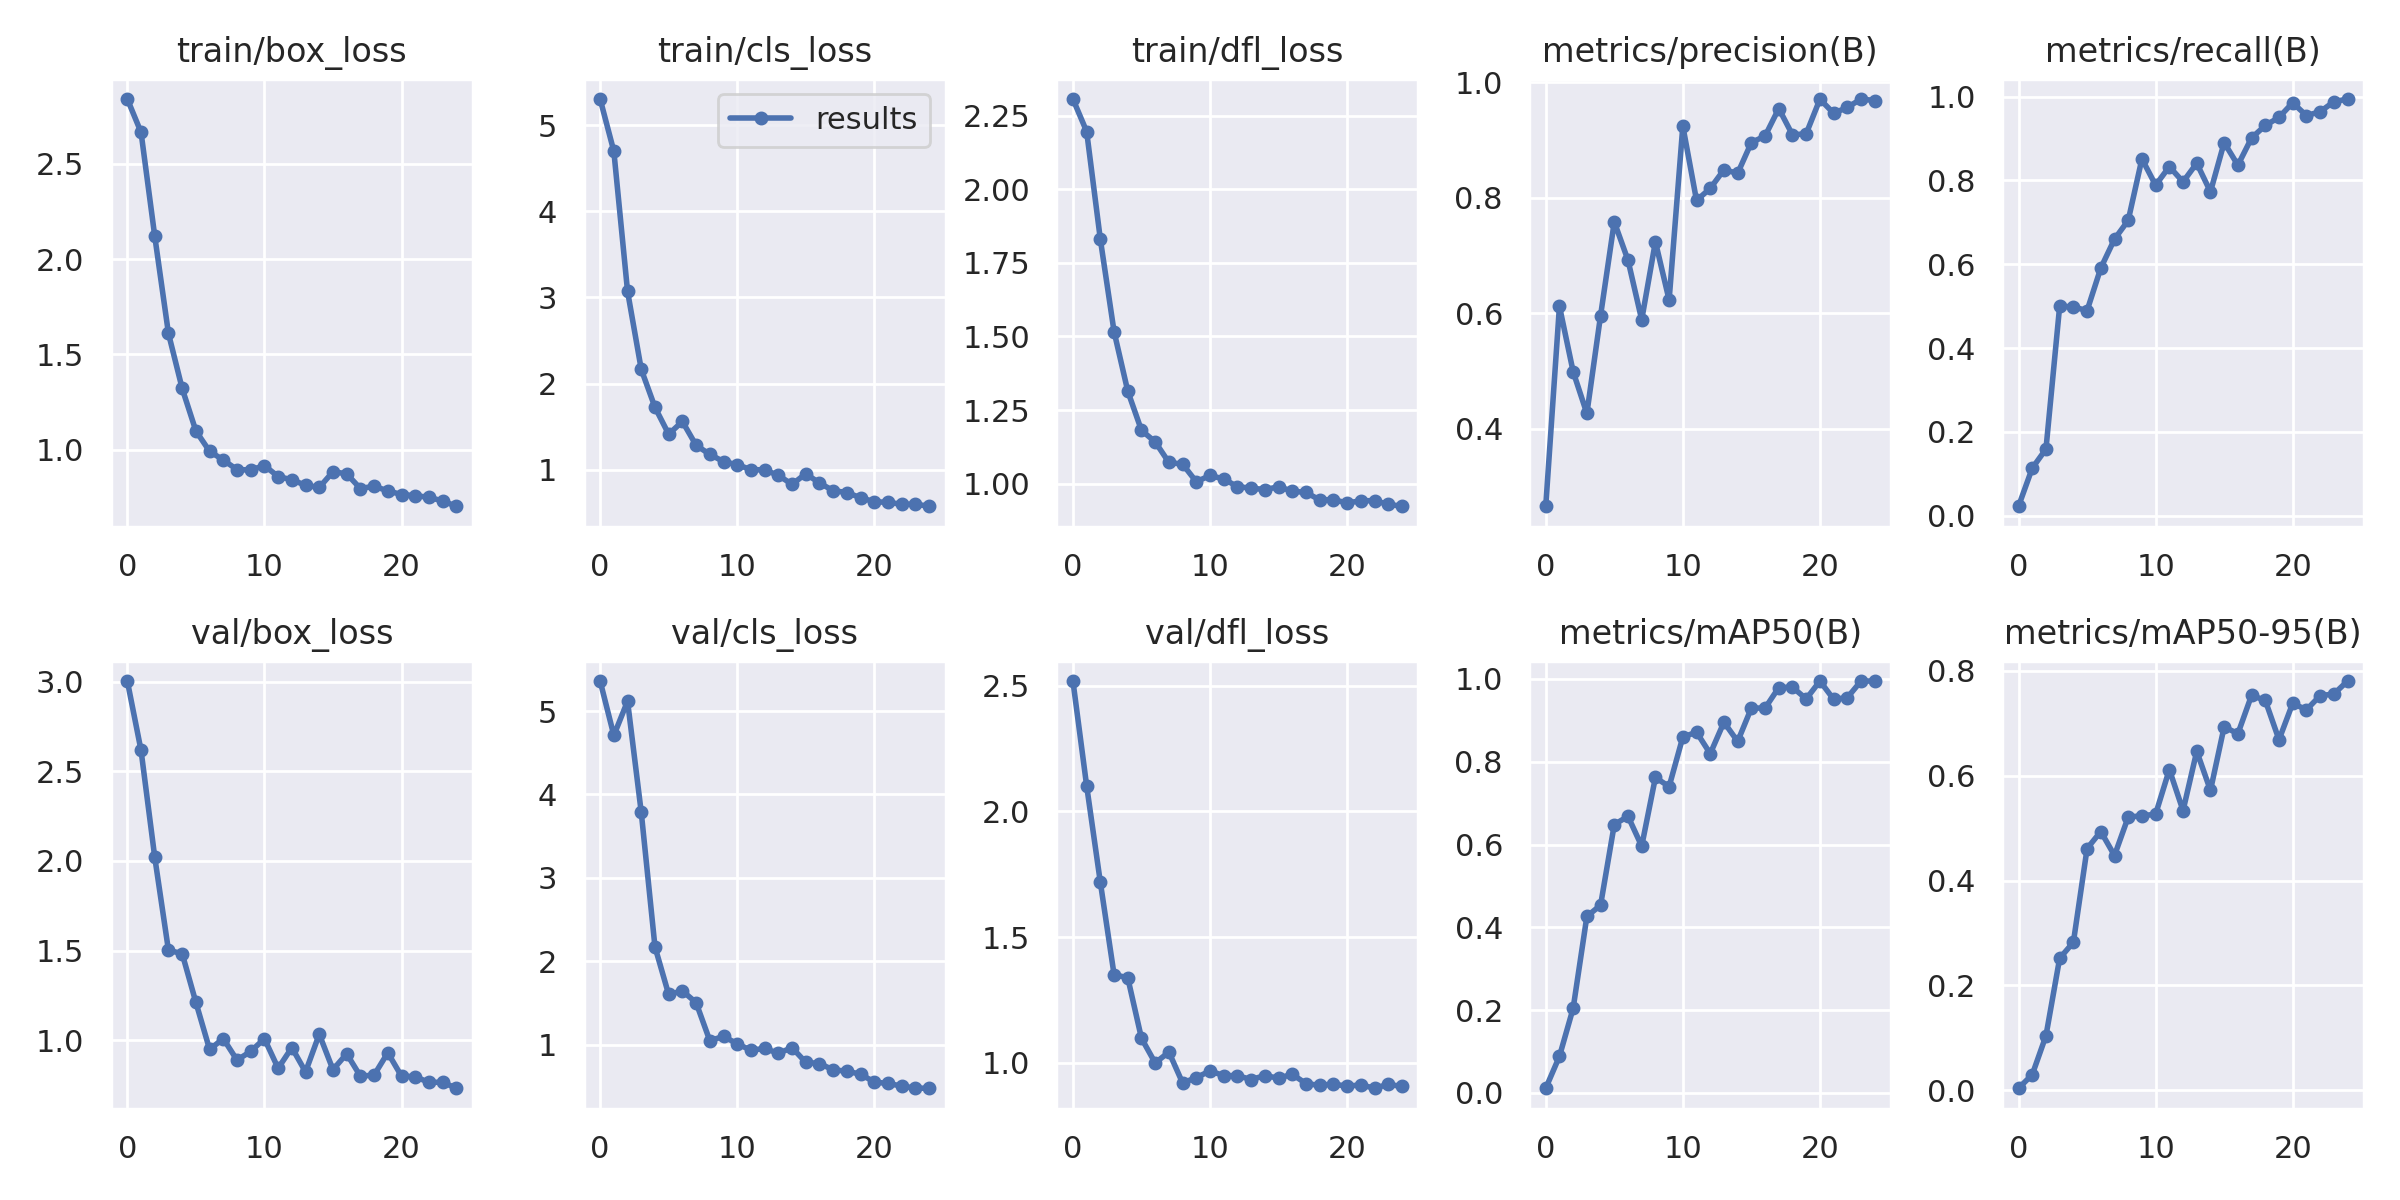

The data file committed next to this chart (first rows):
epoch, train/box_loss, train/cls_loss, train/dfl_loss, metrics/precision(B), metrics/recall(B), metrics/mAP50(B), metrics/mAP50-95(B), val/box_loss, val/cls_loss, val/dfl_loss, lr/pg0, lr/pg1, lr/pg2
0, 2.838, 5.306, 2.307, 0.2662, 0.02273, 0.01113, 0.00398, 3.004, 5.36, 2.518, 0.0928, 0.0008, 0.0008
1, 2.663, 4.698, 2.197, 0.6122, 0.1136, 0.08823, 0.02991, 2.617, 4.708, 2.101, 0.08463, 0.001633, 0.001633
2, 2.119, 3.071, 1.83, 0.4989, 0.1591, 0.2045, 0.104, 2.021, 5.119, 1.718, 0.07639, 0.002394, 0.002394
3, 1.61, 2.164, 1.516, 0.4266, 0.5, 0.4262, 0.2518, 1.502, 3.784, 1.351, 0.06808, 0.003084, 0.003084
4, 1.322, 1.724, 1.314, 0.5961, 0.4982, 0.4536, 0.2823, 1.483, 2.172, 1.338, 0.0597, 0.003703, 0.003703
5, 1.1, 1.412, 1.181, 0.7581, 0.4894, 0.6482, 0.461, 1.211, 1.601, 1.098, 0.05125, 0.004251, 0.004251
6, 0.9929, 1.56, 1.142, 0.6919, 0.5909, 0.6683, 0.4935, 0.9489, 1.644, 0.9999, 0.04273, 0.004727, 0.004727
7, 0.9471, 1.283, 1.072, 0.5887, 0.6599, 0.596, 0.4478, 1.009, 1.503, 1.043, 0.03413, 0.005132, 0.005132
8, 0.897, 1.178, 1.066, 0.7237, 0.7046, 0.7619, 0.5211, 0.8892, 1.047, 0.9203, 0.02547, 0.005466, 0.005466
9, 0.8951, 1.093, 1.006, 0.6229, 0.8513, 0.7399, 0.5234, 0.9377, 1.099, 0.9417, 0.01673, 0.005728, 0.005728
10, 0.9183, 1.057, 1.027, 0.9239, 0.7886, 0.8597, 0.5266, 1.008, 1.01, 0.9681, 0.007919, 0.005919, 0.005919
11, 0.8605, 1.001, 1.016, 0.7952, 0.8328, 0.8714, 0.6117, 0.8435, 0.9322, 0.9494, 0.005644, 0.005644, 0.005644
12, 0.8439, 0.9963, 0.9893, 0.8161, 0.7965, 0.8195, 0.5333, 0.9589, 0.9542, 0.9495, 0.005644, 0.005644, 0.005644
13, 0.8148, 0.9345, 0.9845, 0.8483, 0.8409, 0.8956, 0.6465, 0.8234, 0.8955, 0.934, 0.005248, 0.005248, 0.005248
14, 0.8034, 0.829, 0.9794, 0.8422, 0.7727, 0.849, 0.5719, 1.034, 0.9625, 0.9496, 0.004852, 0.004852, 0.004852
15, 0.8859, 0.9529, 0.989, 0.8954, 0.8902, 0.9298, 0.6933, 0.8358, 0.7874, 0.9394, 0.004456, 0.004456, 0.004456
16, 0.8749, 0.845, 0.9742, 0.9066, 0.8363, 0.9296, 0.68, 0.9245, 0.7729, 0.9549, 0.00406, 0.00406, 0.00406
17, 0.7977, 0.7564, 0.9696, 0.9542, 0.9013, 0.9793, 0.7533, 0.7996, 0.6971, 0.9178, 0.003664, 0.003664, 0.003664
18, 0.81, 0.734, 0.9445, 0.9086, 0.9311, 0.98, 0.7434, 0.8055, 0.681, 0.9107, 0.003268, 0.003268, 0.003268
19, 0.7854, 0.6736, 0.9452, 0.9107, 0.9503, 0.9518, 0.6685, 0.9303, 0.6449, 0.9162, 0.002872, 0.002872, 0.002872
20, 0.7665, 0.6277, 0.934, 0.9703, 0.9852, 0.995, 0.738, 0.7995, 0.5505, 0.9071, 0.002476, 0.002476, 0.002476
21, 0.7602, 0.6199, 0.9414, 0.9461, 0.9546, 0.9509, 0.7255, 0.7971, 0.5336, 0.9129, 0.00208, 0.00208, 0.00208
22, 0.752, 0.5985, 0.9418, 0.9561, 0.9638, 0.9548, 0.7526, 0.7645, 0.5027, 0.8993, 0.001684, 0.001684, 0.001684
23, 0.7326, 0.5987, 0.9292, 0.9707, 0.9876, 0.995, 0.7556, 0.766, 0.4773, 0.9149, 0.001288, 0.001288, 0.001288
24, 0.705, 0.5749, 0.9228, 0.968, 0.994, 0.995, 0.7804, 0.7321, 0.4764, 0.9062, 0.000892, 0.000892, 0.000892
